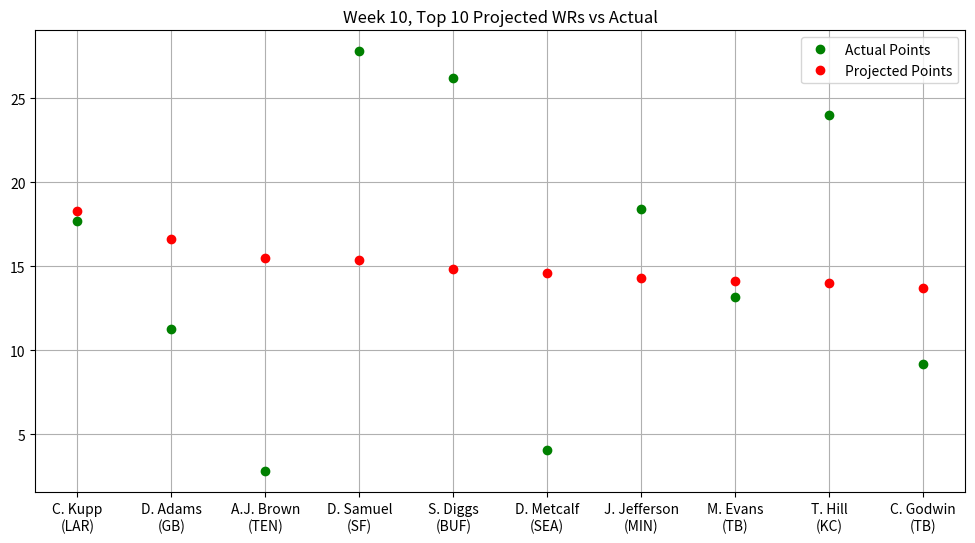

Python code for this plot:
# Stats provided by NFL Fantasy
# Week 10: Top 10 Projected WRs vs. Actual Performance

import matplotlib.pyplot as plt
import numpy as np
from matplotlib.pyplot import figure
figure(figsize=(12, 6), dpi=80)

actualPoints = np.array([17.70,11.30,2.80,27.80,26.20,4.10,18.40,13.20,24.00,9.20])
projPoints = np.array([18.32,16.61,15.49,15.41,14.85,14.59,14.30,14.13,14.00,13.69])
players = np.array(["C. Kupp\n(LAR)","D. Adams\n(GB)","A.J. Brown\n(TEN)","D. Samuel\n(SF)",
                    "S. Diggs\n(BUF)","D. Metcalf\n(SEA)","J. Jefferson\n(MIN)","M. Evans\n(TB)",
                    "T. Hill\n(KC)","C. Godwin\n(TB)"])

plt.plot(players, actualPoints, 'o', c = 'g', label = 'Actual Points', ms = 6)
plt.plot(projPoints, 'o', c = 'r', label = 'Projected Points', ms = 6)
plt.title("Week 10, Top 10 Projected WRs vs Actual")
plt.legend()
plt.grid()
plt.show()



